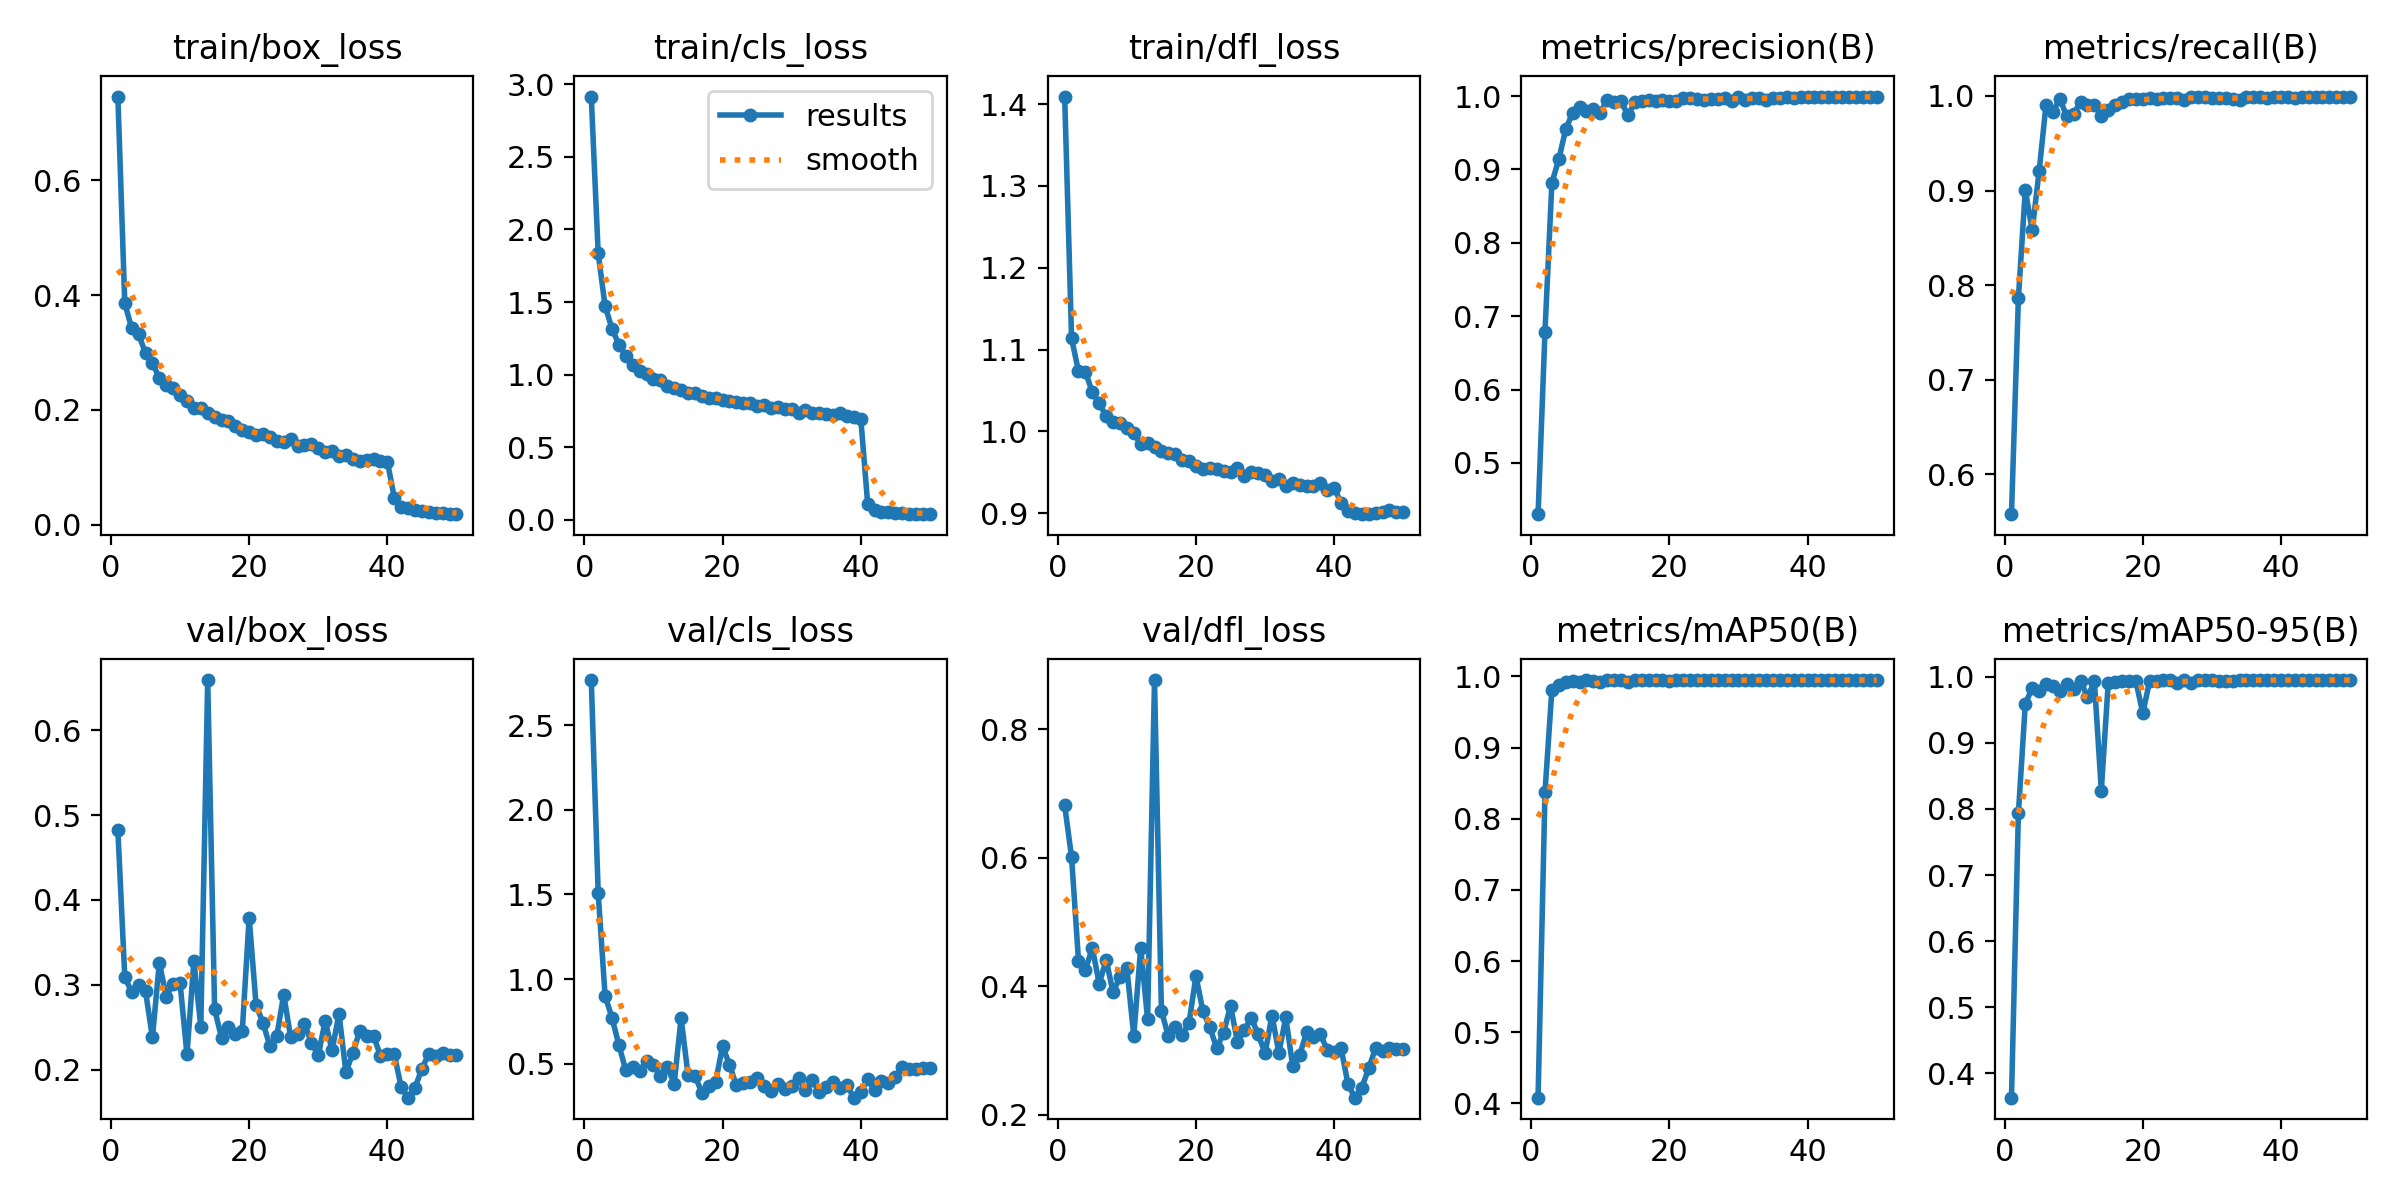

Source data for this figure (header and first rows):
epoch, time, train/box_loss, train/cls_loss, train/dfl_loss, metrics/precision(B), metrics/recall(B), metrics/mAP50(B), metrics/mAP50-95(B), val/box_loss, val/cls_loss, val/dfl_loss, lr/pg0, lr/pg1, lr/pg2
1, 98.83, 0.7459, 2.916, 1.409, 0.4303, 0.5577, 0.4082, 0.3633, 0.482, 2.766, 0.6818, 0.0002372, 0.0002372, 0.0002372
2, 189.7, 0.3861, 1.835, 1.114, 0.6791, 0.7861, 0.8376, 0.7935, 0.309, 1.507, 0.6008, 0.0004658, 0.0004658, 0.0004658
3, 276.8, 0.342, 1.472, 1.073, 0.8819, 0.9006, 0.9816, 0.9589, 0.2914, 0.9002, 0.4399, 0.000685, 0.000685, 0.000685
4, 363.3, 0.3319, 1.317, 1.073, 0.9138, 0.8579, 0.9881, 0.9831, 0.2996, 0.7716, 0.4254, 0.0006716, 0.0006716, 0.0006716
5, 449.8, 0.2988, 1.206, 1.048, 0.9548, 0.9203, 0.9917, 0.9782, 0.2926, 0.609, 0.4598, 0.0006575, 0.0006575, 0.0006575
6, 536.2, 0.2819, 1.128, 1.034, 0.9773, 0.9908, 0.9937, 0.9896, 0.238, 0.4604, 0.4039, 0.0006433, 0.0006433, 0.0006433
7, 622.9, 0.2556, 1.063, 1.018, 0.9847, 0.983, 0.992, 0.9865, 0.326, 0.4809, 0.4411, 0.0006292, 0.0006292, 0.0006292
8, 709.9, 0.2439, 1.025, 1.012, 0.9792, 0.997, 0.9945, 0.9787, 0.2862, 0.4587, 0.3909, 0.000615, 0.000615, 0.000615
9, 796.4, 0.2374, 1.007, 1.01, 0.9824, 0.9785, 0.9933, 0.9887, 0.3013, 0.5146, 0.4143, 0.0006009, 0.0006009, 0.0006009
10, 883.1, 0.226, 0.9683, 1.004, 0.9775, 0.9809, 0.9921, 0.9819, 0.3019, 0.492, 0.4284, 0.0005868, 0.0005868, 0.0005868
11, 969.6, 0.2157, 0.9594, 0.9983, 0.9949, 0.994, 0.995, 0.9936, 0.218, 0.4272, 0.3229, 0.0005726, 0.0005726, 0.0005726
12, 1056, 0.2035, 0.9195, 0.9841, 0.9918, 0.9905, 0.9949, 0.9692, 0.3282, 0.4828, 0.4601, 0.0005585, 0.0005585, 0.0005585
13, 1143, 0.2026, 0.9085, 0.9857, 0.9936, 0.9906, 0.9949, 0.9929, 0.2507, 0.3817, 0.3483, 0.0005444, 0.0005444, 0.0005444
14, 1229, 0.1954, 0.891, 0.9811, 0.9736, 0.9793, 0.9922, 0.8278, 0.659, 0.7692, 0.8769, 0.0005302, 0.0005302, 0.0005302
15, 1316, 0.187, 0.8759, 0.9755, 0.9914, 0.9857, 0.9948, 0.9903, 0.2711, 0.4329, 0.3619, 0.0005161, 0.0005161, 0.0005161
16, 1402, 0.1818, 0.8719, 0.9733, 0.994, 0.9902, 0.9946, 0.9915, 0.2377, 0.429, 0.3221, 0.0005019, 0.0005019, 0.0005019
17, 1489, 0.1805, 0.8512, 0.972, 0.9951, 0.9935, 0.995, 0.993, 0.2504, 0.3281, 0.3372, 0.0004878, 0.0004878, 0.0004878
18, 1576, 0.1724, 0.8392, 0.9652, 0.9938, 0.9969, 0.995, 0.9934, 0.2416, 0.3654, 0.3235, 0.0004737, 0.0004737, 0.0004737
19, 1662, 0.1645, 0.8382, 0.9634, 0.9941, 0.9972, 0.9949, 0.9937, 0.2453, 0.3934, 0.3434, 0.0004595, 0.0004595, 0.0004595
20, 1749, 0.1614, 0.8253, 0.9573, 0.9932, 0.9971, 0.9943, 0.9449, 0.3791, 0.6034, 0.4159, 0.0004454, 0.0004454, 0.0004454
21, 1835, 0.1555, 0.8172, 0.9537, 0.9937, 0.9981, 0.9949, 0.9939, 0.2763, 0.4935, 0.3614, 0.0004313, 0.0004313, 0.0004313
22, 1922, 0.1587, 0.8104, 0.9558, 0.9973, 0.9972, 0.995, 0.9943, 0.2551, 0.3714, 0.3363, 0.0004171, 0.0004171, 0.0004171
23, 2008, 0.1525, 0.8021, 0.9535, 0.9976, 0.9979, 0.995, 0.995, 0.2278, 0.3853, 0.3035, 0.000403, 0.000403, 0.000403
24, 2094, 0.146, 0.8039, 0.9513, 0.9961, 0.998, 0.995, 0.995, 0.24, 0.3926, 0.3275, 0.0003888, 0.0003888, 0.0003888
25, 2181, 0.144, 0.7818, 0.9507, 0.9948, 0.9982, 0.995, 0.9911, 0.2886, 0.413, 0.3697, 0.0003747, 0.0003747, 0.0003747
26, 2268, 0.1501, 0.787, 0.9546, 0.9954, 0.9956, 0.995, 0.9949, 0.2384, 0.3665, 0.3137, 0.0003606, 0.0003606, 0.0003606
27, 2354, 0.1379, 0.7679, 0.946, 0.9965, 0.9994, 0.9947, 0.9909, 0.2421, 0.339, 0.3319, 0.0003464, 0.0003464, 0.0003464
28, 2441, 0.1389, 0.7742, 0.9497, 0.9979, 0.9987, 0.995, 0.9947, 0.2544, 0.3784, 0.351, 0.0003323, 0.0003323, 0.0003323
29, 2529, 0.1402, 0.7647, 0.9487, 0.9936, 0.9986, 0.995, 0.9949, 0.2319, 0.3529, 0.3252, 0.0003182, 0.0003182, 0.0003182
30, 2617, 0.1331, 0.7656, 0.947, 0.9983, 0.9976, 0.995, 0.995, 0.2169, 0.3701, 0.2957, 0.000304, 0.000304, 0.000304
31, 2709, 0.1269, 0.7355, 0.9388, 0.995, 0.998, 0.9945, 0.9939, 0.2574, 0.4159, 0.3543, 0.0002899, 0.0002899, 0.0002899
32, 2798, 0.1277, 0.7532, 0.9416, 0.9975, 0.9974, 0.995, 0.9942, 0.2228, 0.343, 0.2965, 0.0002757, 0.0002757, 0.0002757
33, 2887, 0.1202, 0.7328, 0.9333, 0.9978, 0.9967, 0.995, 0.9939, 0.2661, 0.4007, 0.3513, 0.0002616, 0.0002616, 0.0002616
34, 2977, 0.1208, 0.7328, 0.9373, 0.9949, 0.9957, 0.995, 0.9949, 0.197, 0.3299, 0.2757, 0.0002475, 0.0002475, 0.0002475
35, 3065, 0.1154, 0.7258, 0.935, 0.9976, 0.9986, 0.995, 0.995, 0.2197, 0.3618, 0.2926, 0.0002333, 0.0002333, 0.0002333
36, 3156, 0.1111, 0.7226, 0.9328, 0.998, 0.9993, 0.995, 0.995, 0.2455, 0.3902, 0.3281, 0.0002192, 0.0002192, 0.0002192
37, 3246, 0.1126, 0.736, 0.9329, 0.9989, 0.9985, 0.995, 0.995, 0.2395, 0.3582, 0.3211, 0.0002051, 0.0002051, 0.0002051
38, 3340, 0.1142, 0.7166, 0.9363, 0.9976, 0.9976, 0.995, 0.9949, 0.2395, 0.3712, 0.3252, 0.0001909, 0.0001909, 0.0001909
39, 3434, 0.1114, 0.7073, 0.9278, 0.999, 0.9988, 0.995, 0.995, 0.2167, 0.2989, 0.3007, 0.0001768, 0.0001768, 0.0001768
40, 3522, 0.1101, 0.6972, 0.9308, 0.9991, 0.9994, 0.995, 0.995, 0.2187, 0.3306, 0.2972, 0.0001626, 0.0001626, 0.0001626
41, 3626, 0.04726, 0.1099, 0.9126, 0.9992, 0.9989, 0.995, 0.995, 0.2183, 0.4101, 0.3034, 0.0001485, 0.0001485, 0.0001485
42, 3713, 0.03128, 0.06422, 0.903, 0.9993, 0.9979, 0.995, 0.995, 0.1793, 0.3415, 0.2476, 0.0001344, 0.0001344, 0.0001344
43, 3799, 0.02969, 0.0555, 0.8996, 0.9988, 0.9985, 0.995, 0.995, 0.1671, 0.3962, 0.2264, 0.0001202, 0.0001202, 0.0001202
44, 3885, 0.0264, 0.05133, 0.8988, 0.9987, 0.9993, 0.995, 0.995, 0.1789, 0.3863, 0.242, 0.0001061, 0.0001061, 0.0001061
45, 3971, 0.02445, 0.0474, 0.8992, 0.9994, 0.9993, 0.995, 0.995, 0.2013, 0.4199, 0.2723, 9.19632e-05, 9.19632e-05, 9.19632e-05
46, 4057, 0.02218, 0.04429, 0.8997, 0.9988, 0.9985, 0.995, 0.995, 0.2189, 0.483, 0.3038, 7.7826e-05, 7.7826e-05, 7.7826e-05
47, 4143, 0.02122, 0.04118, 0.9016, 0.9988, 0.9993, 0.995, 0.995, 0.2158, 0.4709, 0.2999, 6.36888e-05, 6.36888e-05, 6.36888e-05
48, 4229, 0.02015, 0.04113, 0.9033, 0.9988, 0.9993, 0.995, 0.995, 0.2192, 0.4677, 0.3041, 4.95516e-05, 4.95516e-05, 4.95516e-05
49, 4315, 0.01931, 0.03859, 0.9015, 0.9988, 0.9993, 0.995, 0.995, 0.2173, 0.473, 0.3016, 3.54144e-05, 3.54144e-05, 3.54144e-05
50, 4401, 0.01848, 0.03787, 0.9017, 0.9988, 0.9994, 0.995, 0.995, 0.2178, 0.4763, 0.3021, 2.12772e-05, 2.12772e-05, 2.12772e-05
